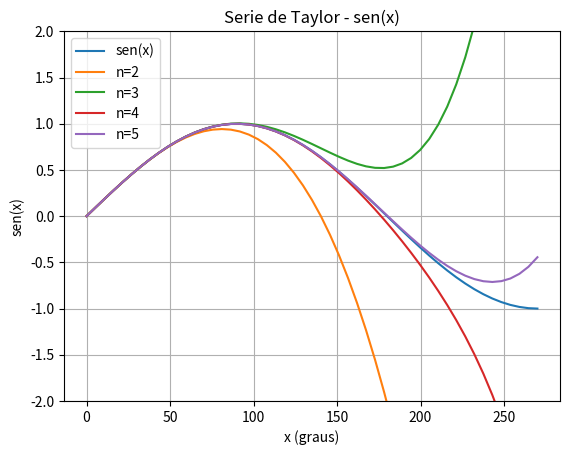

Recreate this plot in Python.
'''
Não printa o valor do seno 'exato' (linha 42)
[linha 39]- O erro esperado está calculado errado (linha 40)
[linha 36]- Mal nome de variável, 'prox_termo' não é o próximo termo da série, mas a série em um termo a mais;
'valor_esperado' é o próximo termo da série. (feito)
4.5/6
'''
# -*- coding: utf-8 -*-
"""seno

Automatically generated by Colaboratory.

Original file is located at
    https://colab.research.google.com/<link-removed>
"""

# -*- coding: utf-8 -*-
import math as mt
import matplotlib.pyplot as plt
import numpy as np

print("esse programa deseja calcular a serie de Taylor da função sen(x)")

def taylor_seno(x,n):  #função que calcula o seno atraves da serie de Taylor
  seno = 0
  for i in range(n):
    seno += (-1)**i / mt.factorial(2*i+1) * x**(2*i+1)  #soma todos as partes da serie de taylor
  return seno


#letra c
print("- 1c) variamos o valor de x, mas truncamos o valor do termo em 4 \n")
nc = 4
xc = 0
for xc in range(1,6):
  sen_c = taylor_seno(xc,nc)
  x0 = 0
  serie_com_prox_termo = taylor_seno(xc+1,nc)           #serie de taylor com mais um termo
  prox_termo = (xc - x0)**(nc+1)/mt.factorial(nc+1)     #proximo termo da serie 
  erro = sen_c - mt.sin(xc)
  print("o seno de %.2f" %(xc))
  print("ordem:%.d , seno pela serie: %.5f , proximo termo será: %.5f , seno 'exato': %.5f , erro esperado: %.5f \n" %(nc,sen_c,prox_termo,mt.sin(xc),erro))

#letra d
print("\n- 1d) Gráfico que mostra como o seno varia a medida que n e x variam \n")
xd = np.linspace(0,3*np.pi/2,51)
y = np.sin(xd)
y2 = taylor_seno(xd,2)
y3 = taylor_seno(xd,3)
y4 = taylor_seno(xd,4)
y5 = taylor_seno(xd,5)

x_graus = np.degrees(xd)  #converte os valores do eixo x de radianos para graus
plt.plot(x_graus,y,label='sen(x)')
plt.plot(x_graus,y2, label='n=2')
plt.plot(x_graus,y3,label='n=3')
plt.plot(x_graus,y4,label='n=4')
plt.plot(x_graus,y5,label='n=5')
plt.grid(True)
plt.ylim(-2,2)  #limita a variação do eixo y
plt.title("Serie de Taylor - sen(x)")
plt.xlabel('x (graus)')
plt.ylabel('sen(x)')
plt.legend()
plt.show()
